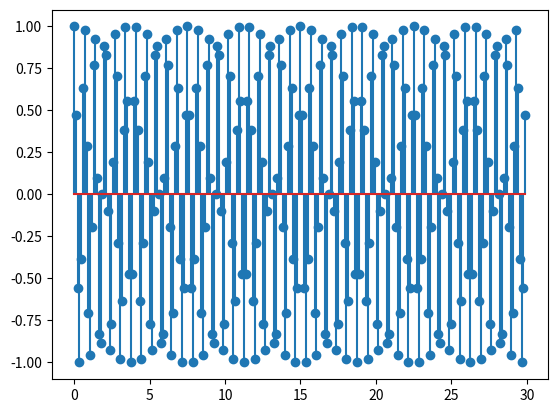
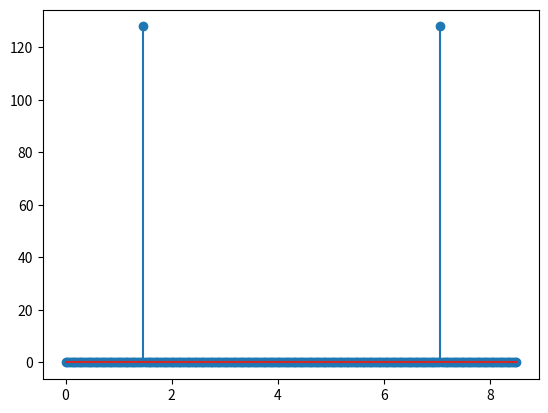

These figures' Python source, in order:
from typing import List
import math
import matplotlib.pyplot as plt

# Input Params:
SIGNAL_AMPLITUDE = 1.0
SIGNAL_FREQUENCY = 10.0
SIGNAL_INIT_PHASE = 0.0  # rad

DISCRETE_COUNT = 256
TIME_DISCRETE = (3 * SIGNAL_FREQUENCY) / DISCRETE_COUNT  # dt


def generate_time_axis(t_start, t_step, discrete_count):
    ret = []

    for i in range(discrete_count):
        t = t_start + i * t_step
        ret.append(t)

    return ret


def calc_base_freq(t_observ):
    return 1/t_observ


def generate_freq_axis(base_freq, freq_channel_count):
    ret = []

    for freq_channel in range(freq_channel_count):
        f = freq_channel * base_freq
        ret.append(f)

    return ret


def signal(t, ampl, freq, init_phase):
    return ampl * math.cos(2.0 * math.pi * freq * t + init_phase)


def generate_signal_vals(ampl, freq, init_phase, time_axis: List):
    ret = []

    for t in time_axis:
        s = signal(t, ampl, freq, init_phase)
        ret.append(s)

    return ret


def dft(x: List, N):
    ret = []
    FREQ_CHANNEL_COUNT = N

    for k in range(FREQ_CHANNEL_COUNT):
        sum = 0
        for i in range(N):
            phi = (2 * math.pi * k * i) / N
            sum += x[i] * complex(math.cos(phi), -math.sin(phi))
        ret.append(sum)

    return ret


def calc_magnutudes(spectr: List[complex], freq_channel_count):
    ret = []

    for freq_channel in range(freq_channel_count):
        ret.append(abs(spectr[freq_channel]))

    return ret

# Output Params:


OBSERVED_TIME = DISCRETE_COUNT * TIME_DISCRETE
BASE_FREQ_V = calc_base_freq(OBSERVED_TIME)
FULL_BAND = DISCRETE_COUNT * BASE_FREQ_V

time_axis = generate_time_axis(0.0, TIME_DISCRETE, DISCRETE_COUNT)
freq_axis = generate_freq_axis(BASE_FREQ_V, DISCRETE_COUNT)

signal_y = generate_signal_vals(SIGNAL_AMPLITUDE,
                                SIGNAL_FREQUENCY,
                                SIGNAL_INIT_PHASE,
                                time_axis)

spectr = dft(signal_y, DISCRETE_COUNT)
magnitude_v = calc_magnutudes(spectr, DISCRETE_COUNT)


print("Input Params:")
print(f"TIME_DISCRETE={TIME_DISCRETE}")
print(f"DISCRETE_COUNT={DISCRETE_COUNT}")
print(f"SIGNAL_AMPLITUDE={SIGNAL_AMPLITUDE}")
print(f"SIGNAL_FREQUENCY={SIGNAL_FREQUENCY}")
print(f"SIGNAL_INIT_PHASE={SIGNAL_INIT_PHASE}")
print("")

print("Output Params:")
print(f"OBSERVED_TIME={OBSERVED_TIME}")
print(f"BASE_FREQ_V={BASE_FREQ_V}")
print(f"FULL_BAND={FULL_BAND}")

fig, ax = plt.subplots()

ax.stem(time_axis, signal_y)

fig, ax = plt.subplots()

ax.stem(freq_axis, magnitude_v)

plt.show()
